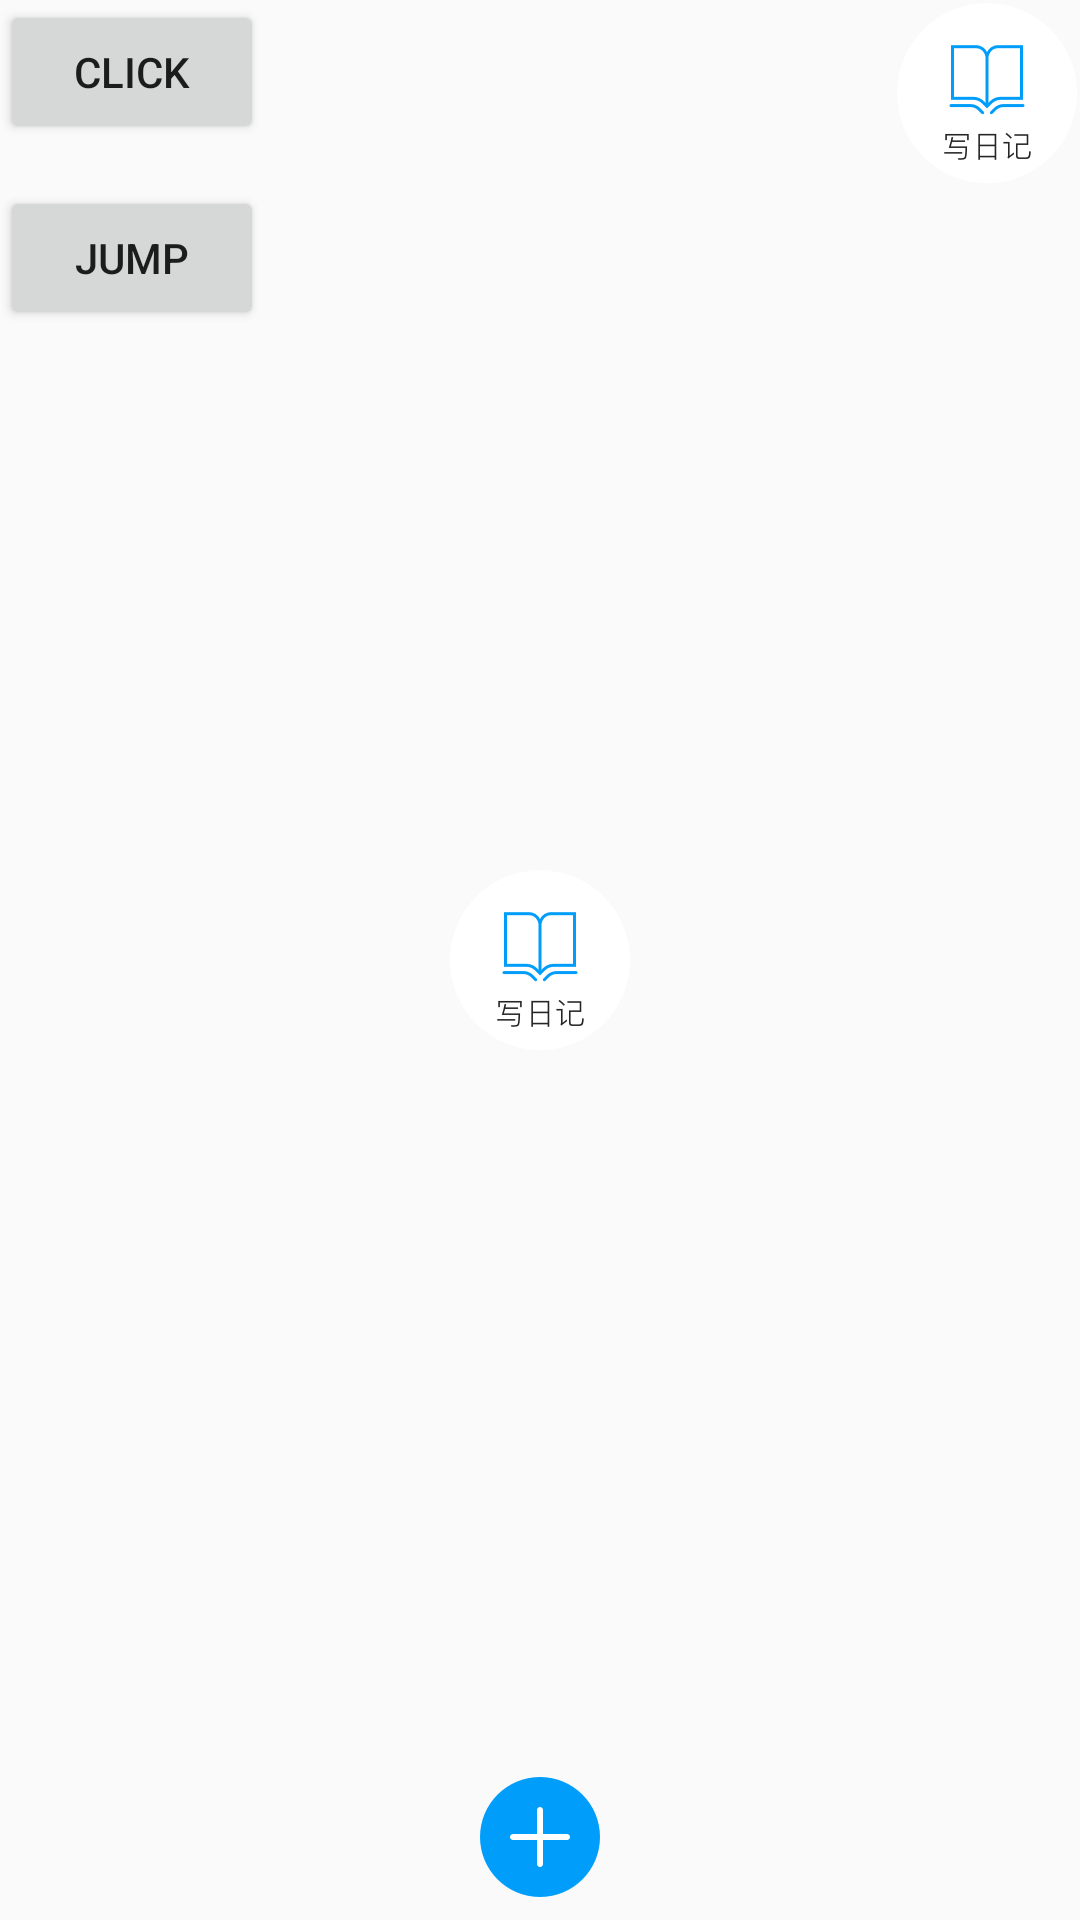

Here is an Android app screen rendered from its layout file. Give the layout XML and the strings, colors and styles it references.
<!-- AndroidManifest.xml: application theme AppTheme -->
<!-- res/layout/activity_animation.xml -->
<?xml version="1.0" encoding="utf-8"?>
<RelativeLayout xmlns:android="http://schemas.android.com/apk/res/android"
    xmlns:app="http://schemas.android.com/apk/res-auto"
    xmlns:tools="http://schemas.android.com/tools"
    android:layout_width="match_parent"
    android:layout_height="match_parent"
    tools:context="com.exple.ex_elli.myapp.animation.AnimationActivity">
    <ImageView
        android:id="@+id/img"
        android:src="@drawable/write_diary"
        android:layout_alignParentRight="true"
        android:layout_width="wrap_content"
        android:layout_height="wrap_content" />
    <ImageView
        android:id="@+id/img_myview"
        android:src="@drawable/write_diary"
        android:layout_centerInParent="true"
        android:layout_width="wrap_content"
        android:layout_height="wrap_content" />
    <Button
        android:id="@+id/btn"
        android:text="jump"
        android:layout_below="@+id/img"
        android:layout_width="wrap_content"
        android:layout_height="wrap_content" />
    <Button
        android:id="@+id/btn_click"
        android:text="click"
        android:layout_width="wrap_content"
        android:layout_height="wrap_content" />
    <RelativeLayout
        android:layout_width="match_parent"
        android:layout_alignParentBottom="true"
        android:layout_height="55dp">
        <ImageView
            android:id="@+id/img_add"
            android:src="@drawable/bottom_bar_add"
            android:layout_centerInParent="true"
            android:layout_width="wrap_content"
            android:layout_height="wrap_content" />
        </RelativeLayout>
</RelativeLayout>
<!-- resources referenced by this layout -->
<resources>
  <!-- drawable bottom_bar_add: png bitmap (drawable-xxhdpi, 1024 bytes) -->
  <!-- drawable write_diary: png bitmap (drawable-xxhdpi, 5598 bytes) -->
  <style name="AppTheme" parent="Theme.AppCompat.Light.DarkActionBar">
          
          <item name="colorPrimary">@color/colorPrimary</item>
          <item name="colorPrimaryDark">@color/colorPrimaryDark</item>
          <item name="colorAccent">@color/colorAccent</item>
      </style>
  <color name="colorPrimary">#3F51B5</color>
  <color name="colorPrimaryDark">#303F9F</color>
  <color name="colorAccent">#FF4081</color>
</resources>
